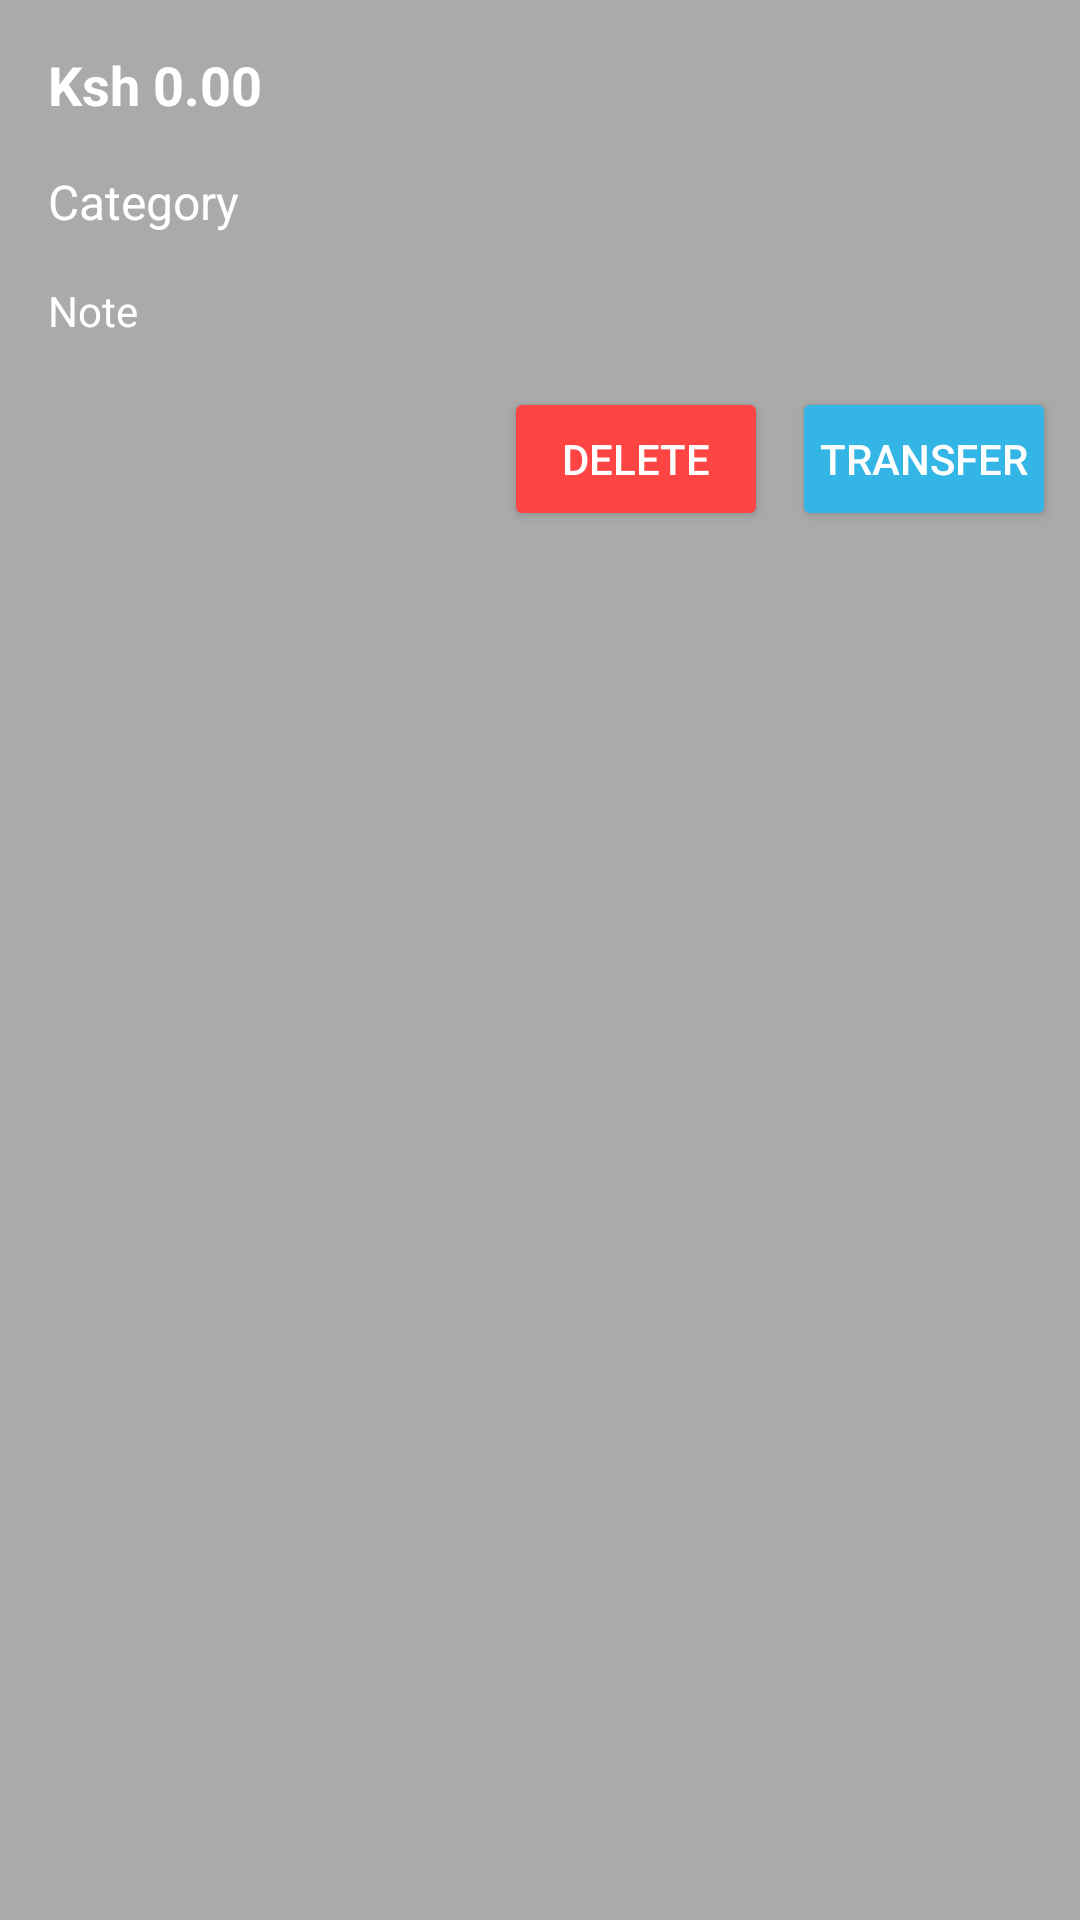

Here is an Android app screen rendered from its layout file. Give the layout XML and the strings, colors and styles it references.
<!-- AndroidManifest.xml: application theme Theme.Smart1 -->
<!-- res/layout/expense_item.xml -->
<?xml version="1.0" encoding="utf-8"?>
<LinearLayout xmlns:android="http://schemas.android.com/apk/res/android"
    android:layout_width="match_parent"
    android:layout_height="wrap_content"
    android:orientation="vertical"
    android:padding="8dp"
    android:background="@android:color/darker_gray"
    android:layout_marginBottom="8dp">

    
    <TextView
        android:id="@+id/expense_amount"
        android:layout_width="wrap_content"
        android:layout_height="wrap_content"
        android:text="Ksh 0.00"
        android:textSize="18sp"
        android:textColor="@android:color/white"
        android:padding="8dp"
        android:textStyle="bold" />

    
    <TextView
        android:id="@+id/expense_category"
        android:layout_width="wrap_content"
        android:layout_height="wrap_content"
        android:text="Category"
        android:textSize="16sp"
        android:textColor="@android:color/white"
        android:padding="8dp" />

    
    <TextView
        android:id="@+id/expense_note"
        android:layout_width="wrap_content"
        android:layout_height="wrap_content"
        android:text="Note"
        android:textSize="14sp"
        android:textColor="@android:color/white"
        android:padding="8dp" />

    
    <LinearLayout
        android:layout_width="match_parent"
        android:layout_height="wrap_content"
        android:orientation="horizontal"
        android:gravity="end"
        android:paddingTop="8dp">

        
        <Button
            android:id="@+id/btn_delete"
            android:layout_width="wrap_content"
            android:layout_height="wrap_content"
            android:text="Delete"
            android:backgroundTint="@android:color/holo_red_light"
            android:textColor="@android:color/white"
            android:padding="8dp"
            android:layout_marginEnd="8dp"/>

        
        <Button
            android:id="@+id/btn_transfer"
            android:layout_width="wrap_content"
            android:layout_height="wrap_content"
            android:text="Transfer"
            android:backgroundTint="@android:color/holo_blue_light"
            android:textColor="@android:color/white"
            android:padding="8dp"/>
    </LinearLayout>

</LinearLayout>
<!-- resources referenced by this layout -->
<resources>
  <style name="Theme.Smart1" parent="Theme.MaterialComponents.DayNight.DarkActionBar">
          
          <item name="colorPrimary">@color/purple_500</item>
          <item name="colorPrimaryVariant">@color/purple_700</item>
          <item name="colorOnPrimary">@color/white</item>
          
          <item name="colorSecondary">@color/teal_200</item>
          <item name="colorSecondaryVariant">@color/teal_700</item>
          <item name="colorOnSecondary">@color/black</item>
          
          <item name="android:statusBarColor">?attr/colorPrimaryVariant</item>
          
      </style>
  <!-- not gathered from this repository: default colours our renderer supplied (Android Studio template values) -->
  <color name="purple_500">#FF6200EE</color>
  <color name="purple_700">#FF3700B3</color>
  <color name="teal_200">#FF03DAC5</color>
  <color name="teal_700">#FF018786</color>
  <color name="black">#FF000000</color>
  <color name="white">#FFFFFFFF</color>
</resources>
